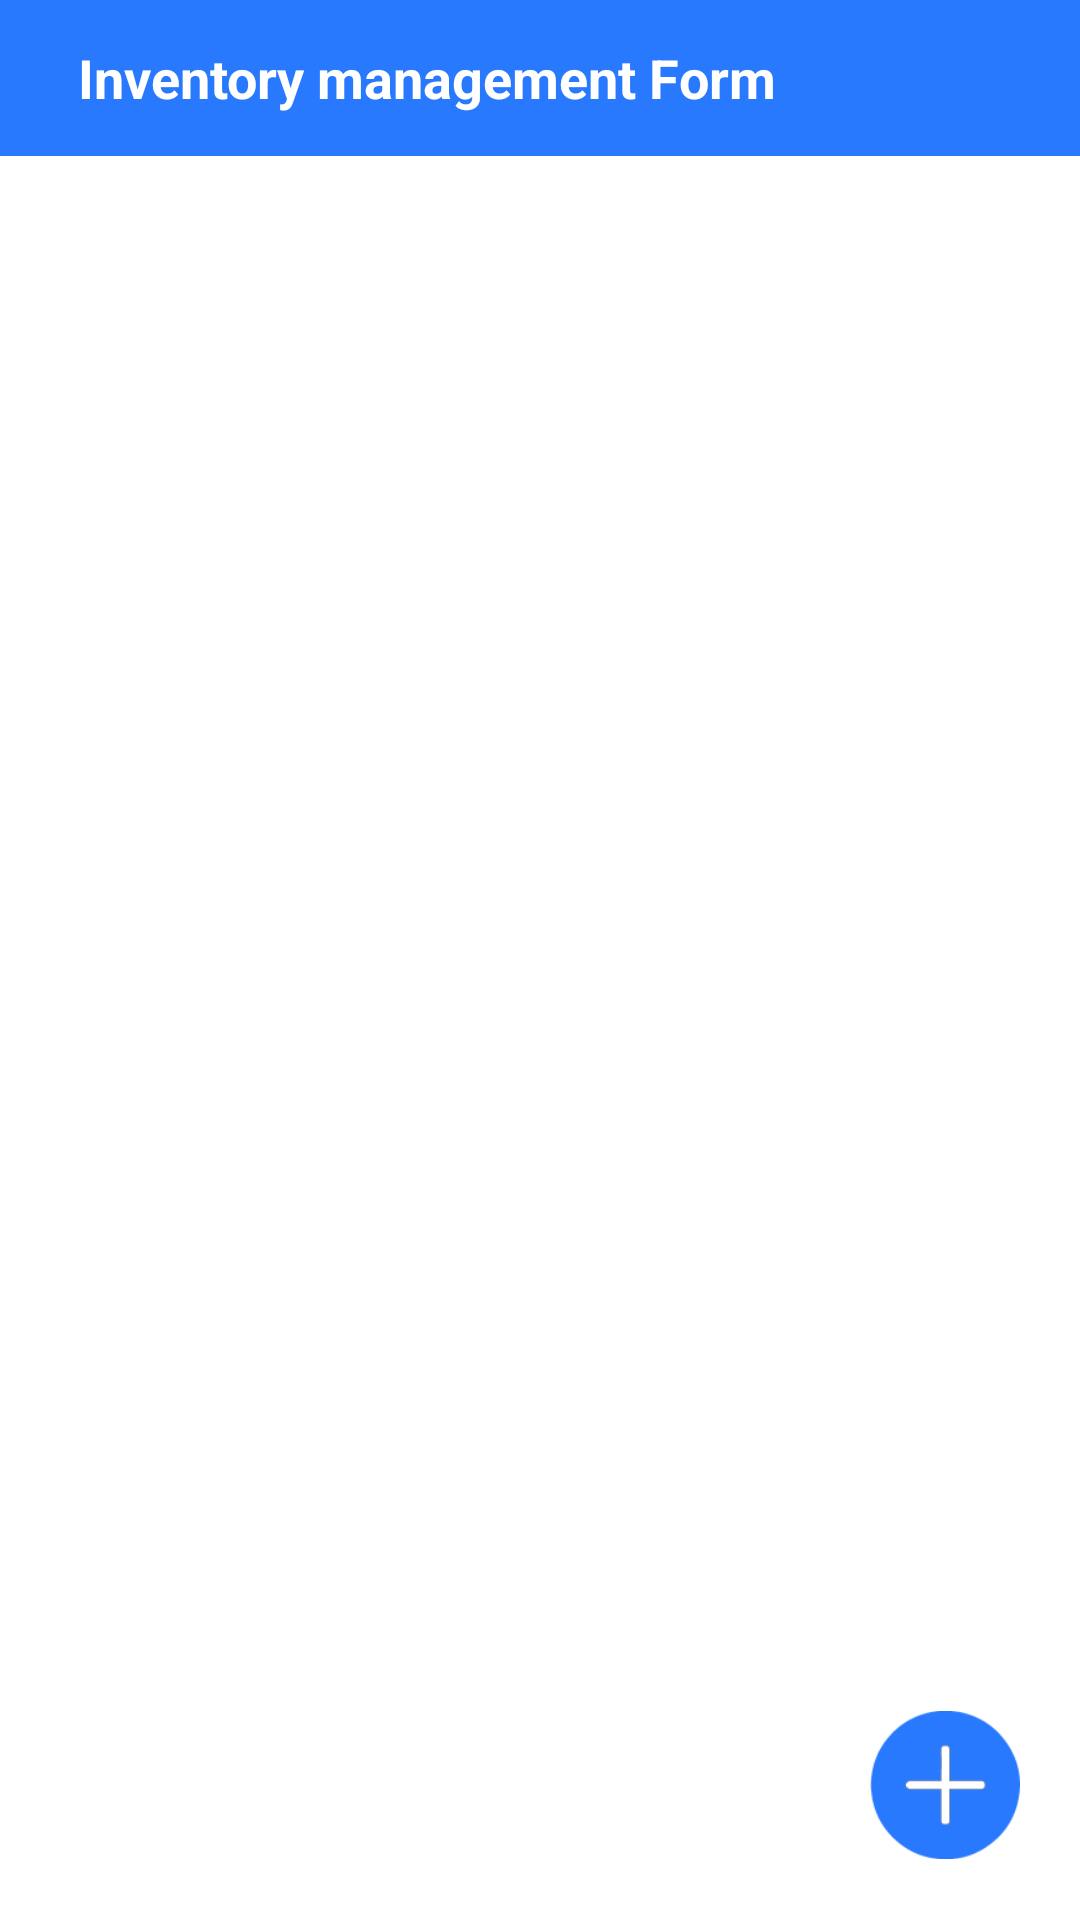

This screen was rendered from an Android layout file. Write that file and the resources it references.
<!-- AndroidManifest.xml: application theme AppTheme -->
<!-- res/layout/inventory_management_maia.xml -->
<?xml version="1.0" encoding="utf-8"?>
<RelativeLayout xmlns:android="http://schemas.android.com/apk/res/android"
    android:layout_width="match_parent"
    android:background="@color/colorWhite"
    android:layout_height="match_parent">

    <include
        android:id="@+id/toolbar"
        layout="@layout/toolbar" />

    <RelativeLayout
        android:layout_width="match_parent"
        android:layout_height="wrap_content"
        android:layout_below="@+id/toolbar"
        android:layout_marginBottom="20dp">

        <GridView
            android:id="@+id/inv_man_grid_view"
            android:layout_width="match_parent"
            android:layout_height="wrap_content"
            android:layout_above="@+id/addImageView"
            android:layout_alignParentTop="true"
            android:numColumns="4">

        </GridView>

        <ImageView
            android:id="@+id/addImageView"
            android:layout_width="50dp"
            android:layout_height="50dp"
            android:layout_alignParentRight="true"
            android:layout_alignParentBottom="true"
            android:layout_marginRight="20dp"
            android:src="@mipmap/add_circle" />
    </RelativeLayout>

</RelativeLayout>
<!-- res/layout/toolbar.xml (included above) -->
<?xml version="1.0" encoding="utf-8"?>
<androidx.appcompat.widget.Toolbar xmlns:android="http://schemas.android.com/apk/res/android"
    xmlns:app="http://schemas.android.com/apk/res-auto"
    android:id="@+id/toolbar"
    android:layout_width="match_parent"
    android:layout_height="52dp"
    android:background="@color/colorPrimary"
    app:layout_scrollFlags="scroll|enterAlways"
    app:popupTheme="@style/Theme.AppCompat.Light"
    app:theme="@style/AppTheme">

    <LinearLayout
        android:layout_width="match_parent"
        android:layout_height="wrap_content"
        android:background="@color/colorPrimary"
        android:orientation="horizontal">



        <TextView
            android:id="@+id/header"
            android:layout_width="wrap_content"
            android:layout_height="wrap_content"
            android:layout_gravity="center_vertical"
            android:gravity="center_vertical"
            android:paddingLeft="10dp"
            android:text="Inventory management Form"
            android:textColor="@color/colorWhite"
            android:textSize="18sp"
            android:textStyle="bold" />

    </LinearLayout>

</androidx.appcompat.widget.Toolbar>
<!-- resources referenced by this layout -->
<resources>
  <color name="colorPrimary">#2879FE</color>
  <color name="colorWhite">#ffffff</color>
  <!-- mipmap add_circle: png bitmap (mipmap-xhdpi, 1971 bytes) -->
  <style name="AppTheme" parent="Theme.AppCompat.Light.DarkActionBar">
          
          <item name="colorPrimary">@color/colorPrimary</item>
          <item name="colorPrimaryDark">@color/colorPrimaryDark</item>
          <item name="colorAccent">@color/colorAccent</item>
      </style>
  <color name="colorPrimaryDark">#03A9F5</color>
  <color name="colorAccent">#DB2E27</color>
</resources>
